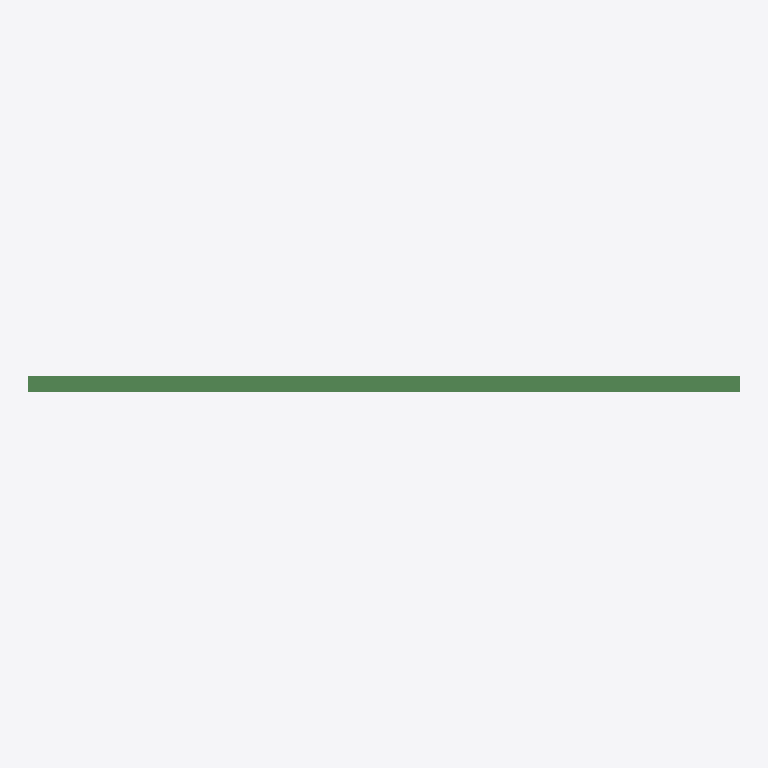
Plan cut of the same IFC building model at storey 'Level 0' (level 0.00 m, cut at 1.40 m), seen from above with north up, elements coloured by IFC class: 1 beam (green). No cut surface shows.
Extent 7.4 m × 0.2 m × 0.3 m (x, y, z). Storeys (2): Level 0 at 0.00 m; Level 1 at 4.00 m. Elements (1): 1 IfcBeam.

HEADER;
FILE_DESCRIPTION(('ViewDefinition[DesignTransferView]'),'2;1');
FILE_NAME('/dev/null','2026-07-20T15:08:13+02:00',(''),(''),'IfcOpenShell 0.8.4.post1','IfcOpenShell 0.8.4.post1','Nobody');
FILE_SCHEMA(('IFC4'));
ENDSEC;
DATA;
#10=IFCPROJECT('2$1LAsj$T3CPRLiPZ7TYcL',#189,'Project Number',$,$,'Project Name','Project Status',(#194),#193);
#12=IFCSITE('3Uowq3eITvMCMKM8eXfmUe',#189,'Default',$,$,#111,$,$,.ELEMENT.,(51,30,23,112487),(0,-7,-37,-956022),0.0,$,$);
#11=IFCBUILDING('1$w90WMP0ZFduN3yipr6RC',#189,'Default Building',$,$,#114,$,$,.ELEMENT.,$,$,#115);
#9=IFCBUILDINGSTOREY('3Zu5Bv0LOHrPC1002nFYUj',#189,'Level 0',$,'Level:Circle Head - Project Datum',#118,$,'Level 0',.ELEMENT.,0.0);
#187=IFCBUILDINGSTOREY('15Z0v90RiHrPC2000mFIUj',#189,'Level 1',$,'Level:Circle Head - Project Datum',#121,$,'Level 1',.ELEMENT.,4000.0);
#13=IFCBEAM('33Jmm$NK915uP3ZMs3yYD1',#189,'UB-Universal Beams:UB305x165x40:314423',$,'UB-Universal Beams:UB305x165x40',#18,#148,'314423',.BEAM.);
ENDSEC;
